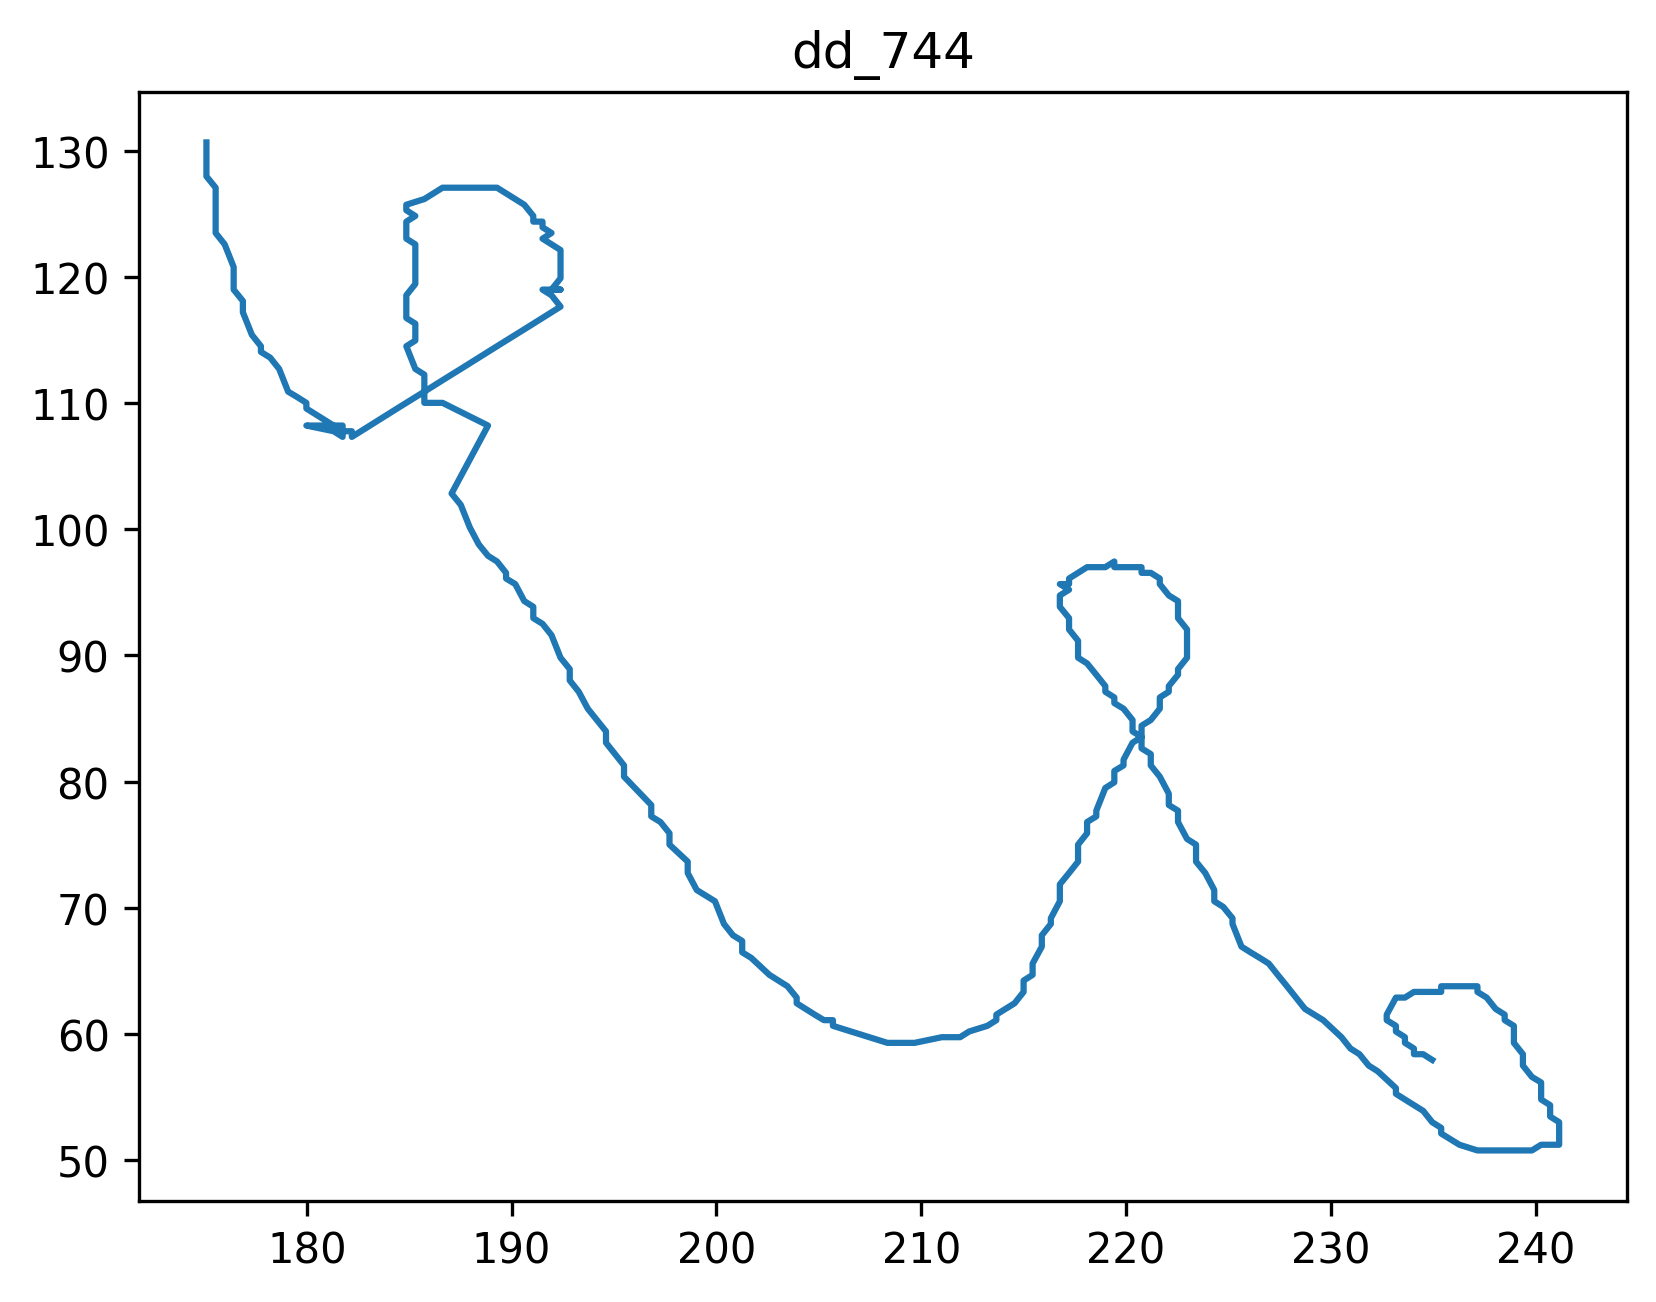

Source data for this figure (header and first rows):
dd_744, 5/25/2007, 10:21 a.m.
x, y, t
234.9, 57.93, 0.03
234.5, 58.38, 0.07
234.1, 58.38, 0.10
234.1, 58.83, 0.13
233.6, 59.28, 0.17
233.6, 59.28, 0.20
233.6, 59.73, 0.23
233.2, 60.18, 0.27
233.2, 60.63, 0.30
232.7, 61.08, 0.33
232.7, 61.52, 0.37
232.7, 61.52, 0.40
232.7, 61.52, 0.43
233.2, 62.87, 0.47
233.6, 62.87, 0.50
234.1, 63.32, 0.53
234.5, 63.32, 0.57
234.5, 63.32, 0.60
234.5, 63.32, 0.63
235.4, 63.32, 0.67
235.4, 63.32, 0.70
235.4, 63.32, 0.73
235.4, 63.32, 0.77
235.4, 63.77, 0.80
235.8, 63.77, 0.83
235.8, 63.77, 0.87
236.3, 63.77, 0.90
236.3, 63.77, 0.93
236.7, 63.77, 0.97
236.7, 63.77, 1.00
237.2, 63.77, 1.03
237.2, 63.32, 1.07
237.2, 63.32, 1.10
237.6, 62.87, 1.13
237.6, 62.87, 1.17
237.6, 62.87, 1.20
237.6, 62.87, 1.23
238.1, 61.97, 1.27
238.5, 61.52, 1.30
238.5, 61.52, 1.33
238.5, 61.08, 1.37
238.5, 61.08, 1.40
238.9, 60.63, 1.43
238.9, 59.28, 1.47
238.9, 59.28, 1.50
239.4, 58.38, 1.53
239.4, 57.93, 1.57
239.4, 57.93, 1.60
239.4, 57.48, 1.63
239.8, 56.58, 1.67
240.3, 56.14, 1.70
240.3, 55.69, 1.74
240.3, 54.79, 1.77
240.3, 54.79, 1.80
240.7, 54.34, 1.84
240.7, 53.44, 1.87
241.2, 52.99, 1.90
241.2, 52.09, 1.94
241.2, 52.09, 1.97
... 403 more rows
